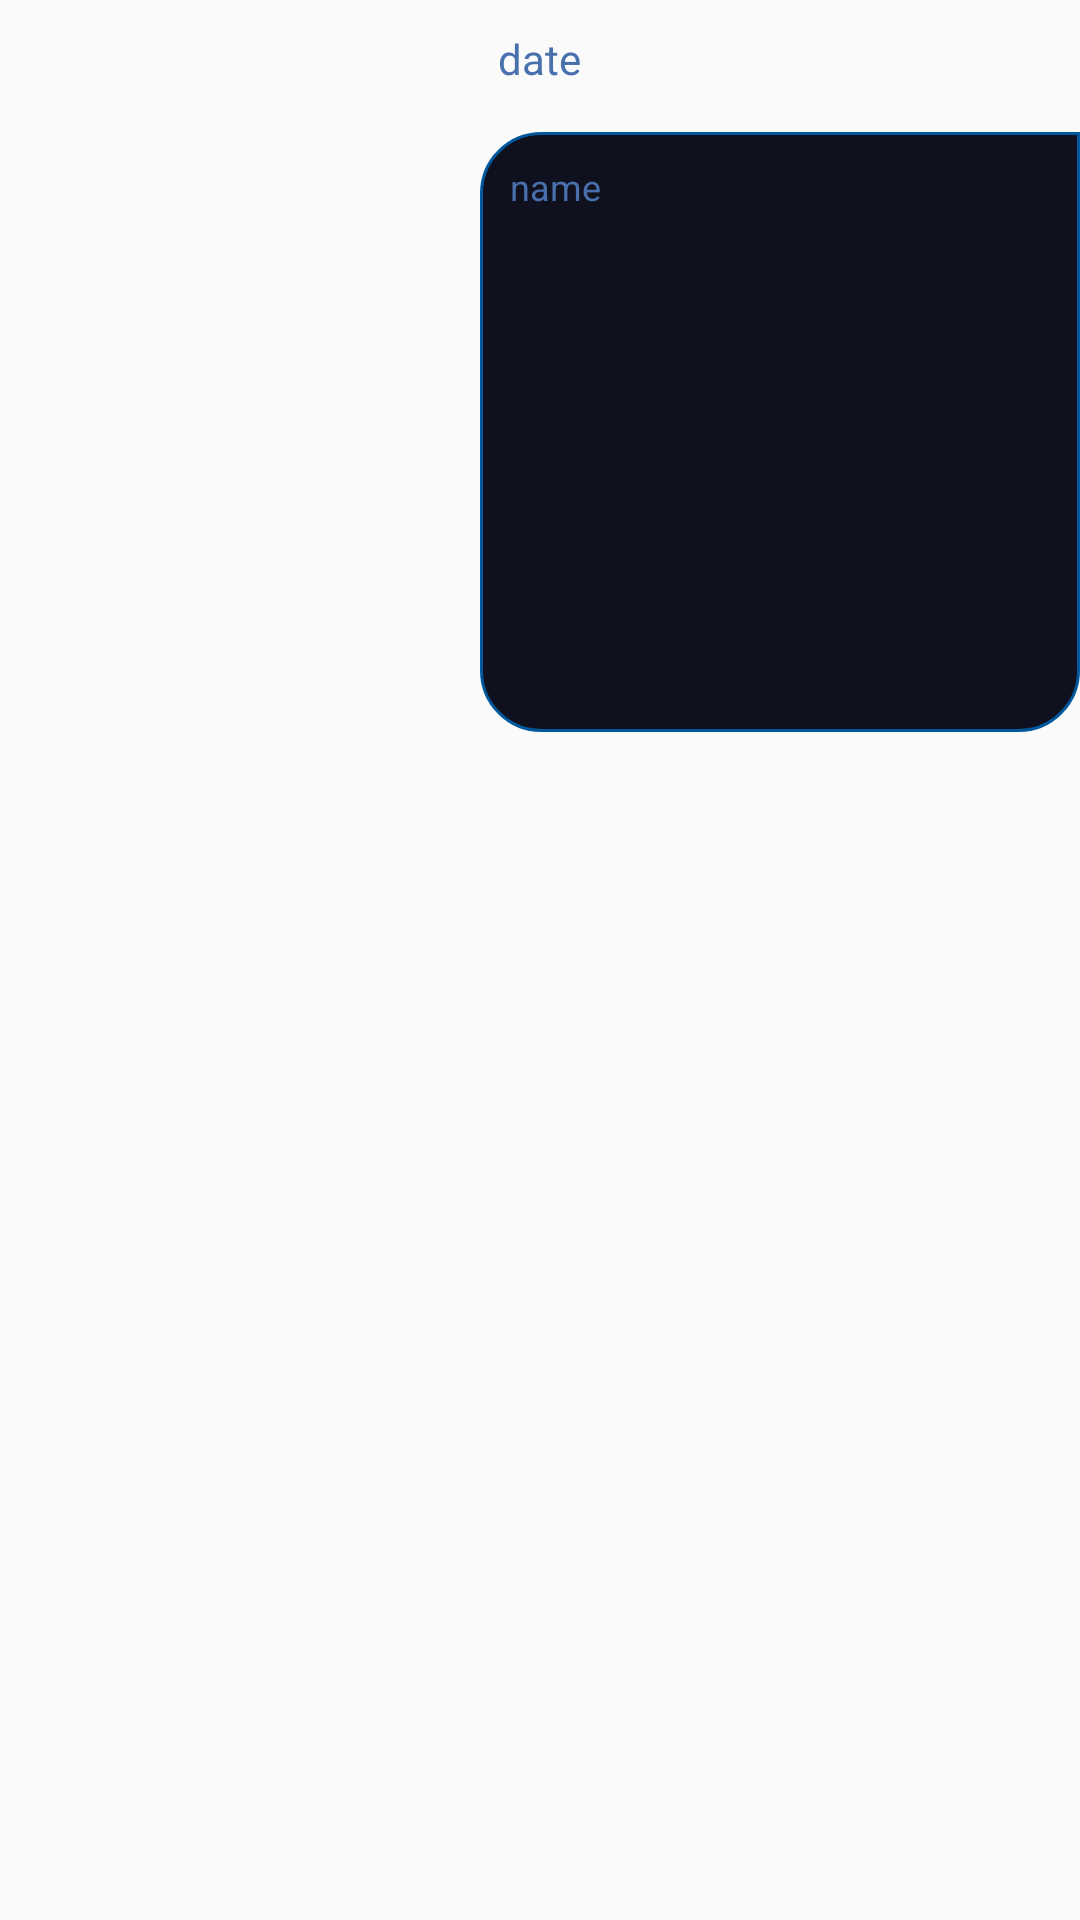

Produce the Android XML layout that renders to this screen, including the resource entries it uses.
<!-- AndroidManifest.xml: application theme AppTheme -->
<!-- res/layout/sender_message_layout.xml -->
<?xml version="1.0" encoding="utf-8"?>
<RelativeLayout xmlns:android="http://schemas.android.com/apk/res/android"
    android:layout_width="match_parent"
    android:layout_height="wrap_content">

    <TextView
        android:id="@+id/date"
        android:layout_width="wrap_content"
        android:layout_height="wrap_content"
        android:text="date"
        android:layout_margin="5dp"
        android:layout_centerHorizontal="true"
        android:padding="5dp"
        android:textColor="@color/textColor"/>

    <RelativeLayout
        android:layout_width="300dp"
        android:layout_height="wrap_content"
        android:layout_alignParentEnd="true"
        android:layout_below="@id/date">

        <RelativeLayout
            android:layout_width="wrap_content"
            android:layout_height="wrap_content"
            android:id="@+id/message_layout"
            android:layout_marginTop="5dp"
            android:background="@drawable/sender_message_layout"
            android:padding="10dp"
            android:layout_alignParentEnd="true">

            <TextView
                android:id="@+id/name"
                android:layout_width="wrap_content"
                android:layout_height="wrap_content"
                android:text="name"
                android:textColor="@color/textColor"
                android:textSize="12dp"
                android:visibility="gone"/>

            <TextView
                android:id="@+id/message"
                android:layout_width="wrap_content"
                android:layout_height="wrap_content"
                android:layout_below="@id/name"
                android:text="Sender message"
                android:textColor="@android:color/white" />

                <TextView
                    android:id="@+id/time"
                    android:layout_width="wrap_content"
                    android:layout_height="wrap_content"
                    android:text="time"
                    android:textColor="@color/textColor"
                    android:textSize="12dp"
                    android:layout_below="@id/message"
                    android:layout_marginRight="10dp" />

                <TextView
                    android:id="@+id/seen"
                    android:layout_width="wrap_content"
                    android:layout_height="wrap_content"
                    android:text="Seen"
                    android:textColor="@color/textColor"
                    android:textSize="12dp"
                    android:layout_below="@id/message"
                    android:layout_toEndOf="@id/time"/>

        </RelativeLayout>

        <RelativeLayout
            android:id="@+id/file_layout"
            android:layout_width="200dp"
            android:layout_height="200dp"
            android:layout_marginTop="5dp"
            android:background="@drawable/sender_message_layout"
            android:padding="10dp"
            android:layout_alignParentEnd="true">

            <TextView
                android:id="@+id/sender_name"
                android:layout_width="wrap_content"
                android:layout_height="wrap_content"
                android:text="name"
                android:textColor="@color/textColor"
                android:textSize="12dp"/>

            <ImageView
                android:id="@+id/file"
                android:layout_width="150dp"
                android:layout_height="150dp"
                android:layout_alignParentEnd="true"
                android:layout_below="@id/sender_name"
                android:layout_margin="5dp"
                android:scaleType="centerCrop" />

                <TextView
                    android:id="@+id/file_time"
                    android:layout_width="wrap_content"
                    android:layout_height="wrap_content"
                    android:text="time"
                    android:textColor="@color/textColor"
                    android:textSize="12dp"
                    android:layout_below="@id/file"
                    android:layout_marginRight="10dp" />

                <TextView
                    android:id="@+id/file_seen"
                    android:layout_width="wrap_content"
                    android:layout_height="wrap_content"
                    android:text="Seen"
                    android:textColor="@color/textColor"
                    android:textSize="12dp"
                    android:layout_below="@id/file"
                    android:layout_toEndOf="@id/file_time"/>

        </RelativeLayout>

    </RelativeLayout>

</RelativeLayout>
<!-- resources referenced by this layout -->
<resources>
  <color name="textColor">#4870ac</color>
  <!-- drawable sender_message_layout (drawable) -->
  <?xml version="1.0" encoding="utf-8"?>
  <shape xmlns:android="http://schemas.android.com/apk/res/android">
      <solid android:color="@color/darkTheme" />
      <stroke android:color="@color/lightTheme" android:width="1dp" />
      <corners android:topRightRadius="0dp" android:radius="20dp" />
  </shape>
  <style name="AppTheme" parent="Theme.AppCompat.Light.NoActionBar">
          
          <item name="colorPrimary">@color/colorPrimary</item>
          <item name="colorPrimaryDark">@color/colorPrimaryDark</item>
          <item name="colorAccent">@color/colorAccent</item>
      </style>
  <color name="darkTheme">#10111e</color>
  <color name="lightTheme">#01579B</color>
  <color name="colorPrimary">#01579B</color>
  <color name="colorPrimaryDark">#10111e</color>
  <color name="colorAccent">#01579B</color>
</resources>
